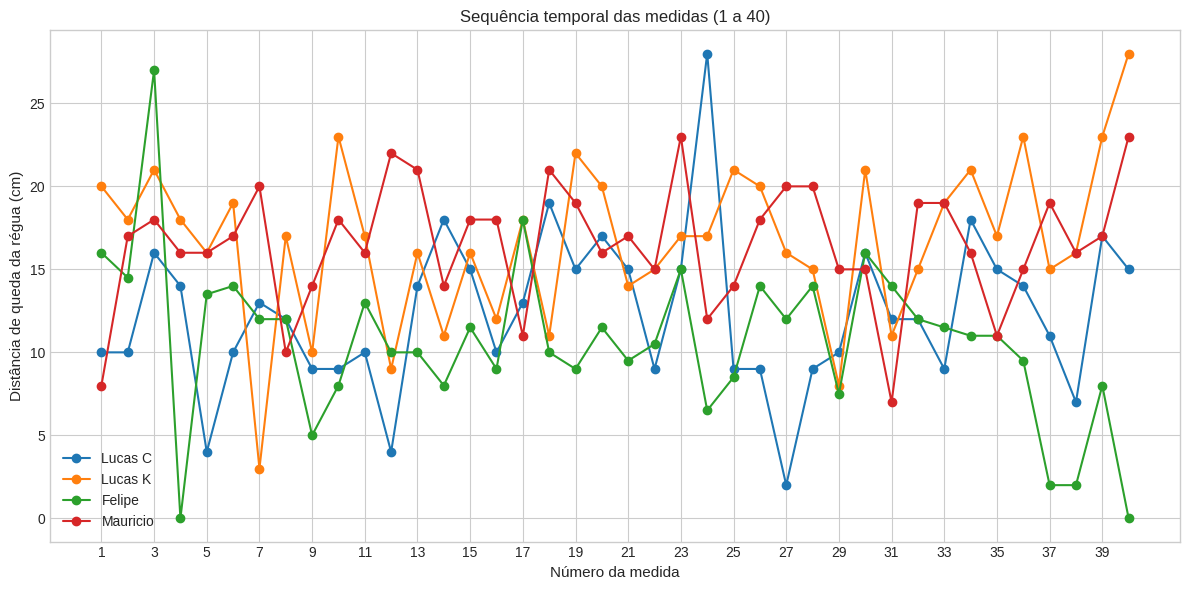
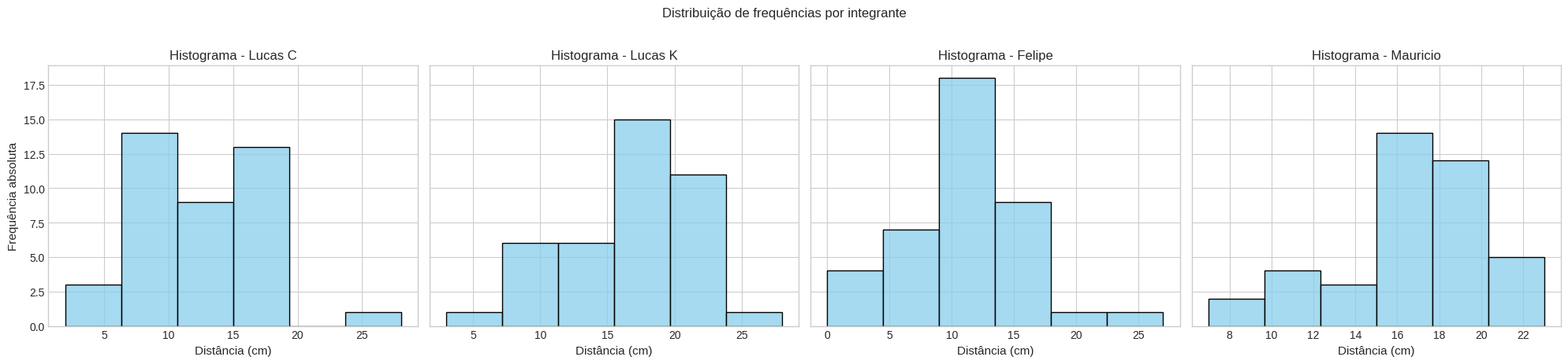
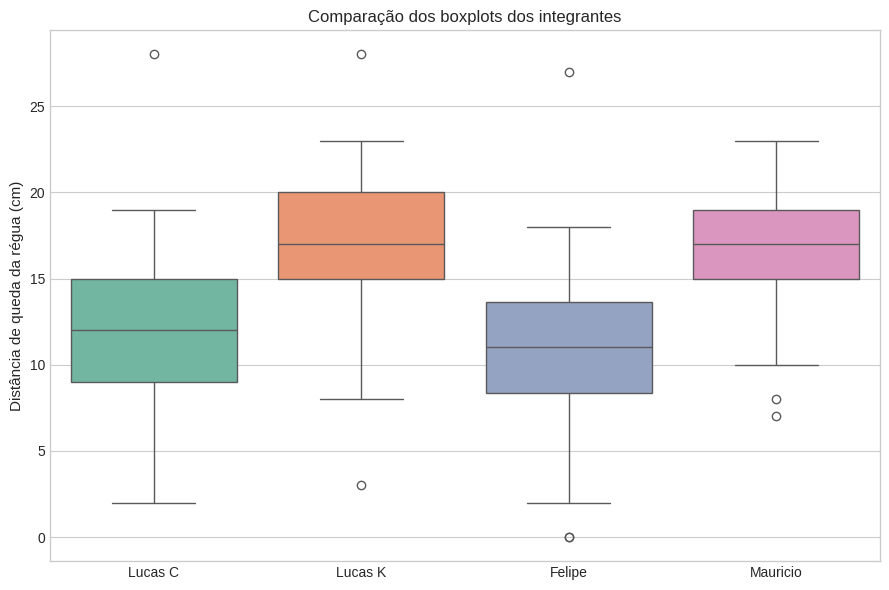

The matplotlib source for these figures, in order:
"""
Calculadora estatística para o experimento de queda livre da régua.

CONTEXTO E ENTRADA
------------------
Cada integrante tem até 40 medidas de distância de queda da régua, em
centímetros, ordenadas conforme foram coletadas. A posição 1 da lista é a
medida 1 e assim por diante. O código preserva essa posição nos gráficos;
None pode representar uma medida ausente sem deslocar as seguintes.

As listas neste arquivo contêm os dados fornecidos para Lucas C, Lucas K,
Felipe e Mauricio. No caso de Mauricio, a posição vazia escrita após a medida
14 foi tratada como erro de digitação, conforme confirmação do usuário; os
40 valores numéricos foram preservados na sequência.

REQUISITOS ATENDIDOS E CONVENÇÕES
---------------------------------
* Estatísticas e frequências ignoram posições None. Valores iguais a zero são
  mantidos, pois são dados observados e não ausência de medida.
* A tabela de frequências e os histogramas usam seis classes de mesma largura.
  Nas classes impressas, o limite inferior é inclusivo e o superior exclusivo,
  exceto na última classe, que inclui também seu limite superior.
* Quartis são calculados pelo método linear padrão de numpy.percentile;
  Q2 é a mediana e AIQ = Q3 - Q1. Outliers seguem os limites Q1 - 1,5*AIQ
  e Q3 + 1,5*AIQ.
* O desvio padrão usa ddof=1 (amostral). Assimetria e curtose usam as versões
  corrigidas para amostra de scipy.stats; a curtose é o excesso de Fisher
  (curtose normal igual a zero). Se não houver amostra/variação suficiente,
  o resultado correspondente é NaN em vez de um número enganoso.
* A distância é convertida de centímetros para metros (divisão por 100).
  Para cada observação, t = sqrt(2*d/g), assumindo queda livre a partir do
  repouso e desprezando resistência do ar. O tempo exibido é a média desses
  tempos individuais. A distância do veículo é 100/3,6 m/s multiplicado
  por esse tempo médio.
* São salvos três PNGs na pasta de execução: sequência temporal, histogramas
  individuais e boxplots comparativos. A exibição também depende do backend
  gráfico instalado/configurado no ambiente.

DEPENDÊNCIAS
------------
Instale numpy, pandas, matplotlib, seaborn e scipy no mesmo Python usado para
executar este arquivo. Esta implementação fica intencionalmente em um único
arquivo, conforme solicitado.
"""

import math
import numbers

import numpy as np
import pandas as pd
import matplotlib.pyplot as plt
import seaborn as sns
from scipy import stats


plt.style.use(
    "seaborn-v0_8-whitegrid"
    if "seaborn-v0_8-whitegrid" in plt.style.available
    else "default"
)
plt.rcParams["font.size"] = 10
plt.rcParams["axes.titlesize"] = 12
plt.rcParams["axes.labelsize"] = 11

NUM_MEDIDAS = 40
G_GRAVIDADE = 9.80665  # m/s²
VELOCIDADE_KMH = 100.0
VELOCIDADE_MS = VELOCIDADE_KMH / 3.6

# Cada lista tem 40 posições em ordem de coleta. Use None apenas para uma
# medida realmente ausente; não remova a posição, para preservar a sequência.
dados_experimento = {
    "Lucas C": [
        10, 10, 16, 14, 4, 10, 13, 12, 9, 9,
        10, 4, 14, 18, 15, 10, 13, 19, 15, 17,
        15, 9, 15, 28, 9, 9, 2, 9, 10, 16,
        12, 12, 9, 18, 15, 14, 11, 7, 17, 15,
    ],
    "Lucas K": [
        20, 18, 21, 18, 16, 19, 3, 17, 10, 23,
        17, 9, 16, 11, 16, 12, 18, 11, 22, 20,
        14, 15, 17, 17, 21, 20, 16, 15, 8, 21,
        11, 15, 19, 21, 17, 23, 15, 16, 23, 28,
    ],
    "Felipe": [
        16, 14.5, 27, 0, 13.5, 14, 12, 12, 5, 8,
        13, 10, 10, 8, 11.5, 9, 18, 10, 9, 11.5,
        9.5, 10.5, 15, 6.5, 8.5, 14, 12, 14, 7.5, 16,
        14, 12, 11.5, 11, 11, 9.5, 2, 2, 8, 0,
    ],
    "Mauricio": [
        8, 17, 18, 16, 16, 17, 20, 10, 14, 18,
        16, 22, 21, 14, 18, 18, 11, 21, 19, 16,
        17, 15, 23, 12, 14, 18, 20, 20, 15, 15,
        7, 19, 19, 16, 11, 15, 19, 16, 17, 23,
    ],
}


def validar_dados(dados):
    """Valida participantes, número de posições e medidas antes dos cálculos."""
    integrantes_esperados = {"Lucas C", "Lucas K", "Felipe", "Mauricio"}
    if set(dados) != integrantes_esperados:
        raise ValueError(
            "As chaves de dados_experimento devem ser exatamente: "
            "Lucas C, Lucas K, Felipe e Mauricio."
        )

    for integrante, medidas in dados.items():
        if len(medidas) != NUM_MEDIDAS:
            raise ValueError(
                f"{integrante} tem {len(medidas)} posições; "
                f"eram esperadas exatamente {NUM_MEDIDAS}."
            )
        for indice, medida in enumerate(medidas, start=1):
            if medida is None:
                continue
            if isinstance(medida, bool) or not isinstance(medida, numbers.Real):
                raise ValueError(
                    f"A medida {indice} de {integrante} deve ser um número "
                    "em centímetros ou None."
                )
            if not math.isfinite(float(medida)) or medida < 0:
                raise ValueError(
                    f"A medida {indice} de {integrante} deve ser finita e "
                    "não negativa."
                )


def calcular_estatisticas(df):
    """Calcula resumo descritivo, outliers e aplicações físicas por integrante."""
    resumo = []

    for integrante in df.columns:
        dados = df[integrante].dropna()
        n = len(dados)
        if n == 0:
            continue

        valores = dados.to_numpy(dtype=float)
        media = float(np.mean(valores))
        mediana = float(np.median(valores))
        frequencias = dados.value_counts()
        maior_frequencia = frequencias.max()
        if maior_frequencia == 1:
            moda = "Sem moda"
        else:
            modas = frequencias[frequencias == maior_frequencia].index
            moda = ", ".join(f"{valor:.3f}" for valor in modas)

        desvio_padrao = float(np.std(valores, ddof=1)) if n >= 2 else np.nan
        q1, q2, q3 = np.percentile(valores, [25, 50, 75])
        aiq = q3 - q1
        limite_inferior = q1 - 1.5 * aiq
        limite_superior = q3 + 1.5 * aiq

        medidas = df.index[df[integrante].notna()]
        outliers = [
            f"medida {int(indice) + 1}: {valor:g} cm"
            for indice, valor in zip(medidas, valores)
            if valor < limite_inferior or valor > limite_superior
        ]

        variacao = np.ptp(valores) > 0
        assimetria = (
            float(stats.skew(valores, bias=False)) if n >= 3 and variacao else np.nan
        )
        curtose = (
            float(stats.kurtosis(valores, bias=False, fisher=True))
            if n >= 4 and variacao
            else np.nan
        )

        distancias_m = valores / 100
        tempos_reacao_s = np.sqrt(2 * distancias_m / G_GRAVIDADE)
        tempo_medio_s = float(np.mean(tempos_reacao_s))
        distancia_veiculo_m = VELOCIDADE_MS * tempo_medio_s

        resumo.append(
            {
                "Integrante": integrante,
                "Medidas preenchidas": f"{n}/{NUM_MEDIDAS}",
                "Média (cm)": round(media, 3),
                "Mediana (cm)": round(mediana, 3),
                "Moda(s) (cm)": moda,
                "Desvio padrão amostral (cm)": round(desvio_padrao, 3),
                "Q1 (cm)": round(float(q1), 3),
                "Q2 (cm)": round(float(q2), 3),
                "Q3 (cm)": round(float(q3), 3),
                "AIQ (cm)": round(float(aiq), 3),
                "Limite inferior (cm)": round(float(limite_inferior), 3),
                "Limite superior (cm)": round(float(limite_superior), 3),
                "Outliers": "; ".join(outliers) if outliers else "Nenhum",
                "Assimetria": round(assimetria, 4),
                "Curtose de Fisher": round(curtose, 4),
                "Tempo médio de reação (s)": round(tempo_medio_s, 4),
                "Distância a 100 km/h (m)": round(distancia_veiculo_m, 2),
            }
        )

    return pd.DataFrame(resumo)


def tabela_frequencias(dados, nome_integrante, num_classes=6):
    """Imprime frequências agrupadas; omite a tabela se não houver dados."""
    dados_validos = dados.dropna().to_numpy(dtype=float)
    if len(dados_validos) == 0:
        return

    frequencias, limites = np.histogram(dados_validos, bins=num_classes)
    frequencia_relativa = frequencias / len(dados_validos)
    frequencia_acumulada = np.cumsum(frequencias)
    frequencia_relativa_acumulada = np.cumsum(frequencia_relativa)

    classes = []
    for indice, frequencia in enumerate(frequencias):
        ponto_medio = (limites[indice] + limites[indice + 1]) / 2
        intervalo = f"[{limites[indice]:.2f}, {limites[indice + 1]:.2f}"
        intervalo += "]" if indice == len(frequencias) - 1 else ")"
        classes.append(
            {
                "Intervalo de classes (cm)": intervalo,
                "Ponto médio (xi)": round(ponto_medio, 2),
                "Frequência absoluta (fi)": int(frequencia),
                "Frequência relativa (%)": round(frequencia_relativa[indice] * 100, 2),
                "Frequência acumulada (Fi)": int(frequencia_acumulada[indice]),
                "Frequência relativa acumulada (%)": round(
                    frequencia_relativa_acumulada[indice] * 100, 2
                ),
            }
        )

    print("-" * 80)
    print(f"TABELA DE FREQUÊNCIAS - {nome_integrante}")
    print("-" * 80)
    print(pd.DataFrame(classes).to_string(index=False))
    print()


def gerar_graficos(df):
    """Salva e exibe a evolução temporal, histogramas e boxplots."""
    integrantes_com_dados = [
        integrante for integrante in df.columns if df[integrante].notna().any()
    ]
    if not integrantes_com_dados:
        return

    # Gráfico de linhas: o índice do eixo X preserva a posição original de cada medida.
    plt.figure(figsize=(12, 6))
    for integrante in integrantes_com_dados:
        valores = pd.to_numeric(df[integrante], errors="raise")
        plt.plot(
            np.arange(1, NUM_MEDIDAS + 1),
            valores,
            marker="o",
            label=integrante,
        )
    plt.title("Sequência temporal das medidas (1 a 40)")
    plt.xlabel("Número da medida")
    plt.ylabel("Distância de queda da régua (cm)")
    plt.xticks(range(1, NUM_MEDIDAS + 1, 2))
    plt.legend()
    plt.tight_layout()
    plt.savefig("grafico_sequencia_temporal.png", dpi=300)
    plt.show()

    # Um histograma por integrante, inclusive quando ainda não há medidas preenchidas.
    fig, axes = plt.subplots(
        1, len(df.columns), figsize=(5 * len(df.columns), 4.5), sharey=True
    )
    axes = np.atleast_1d(axes)
    for indice, integrante in enumerate(df.columns):
        valores = df[integrante].dropna()
        if len(valores):
            sns.histplot(valores, kde=False, ax=axes[indice], color="skyblue", bins=6)
        else:
            axes[indice].text(
                0.5, 0.5, "Sem medidas preenchidas", ha="center", va="center"
            )
        axes[indice].set_title(f"Histograma - {integrante}")
        axes[indice].set_xlabel("Distância (cm)")
        axes[indice].set_ylabel("Frequência absoluta")
    fig.suptitle("Distribuição de frequências por integrante", y=1.02)
    fig.tight_layout()
    fig.savefig("grafico_histogramas.png", dpi=300)
    plt.show()

    df_boxplot = df[integrantes_com_dados]
    plt.figure(figsize=(9, 6))
    sns.boxplot(data=df_boxplot, palette="Set2")
    plt.title("Comparação dos boxplots dos integrantes")
    plt.ylabel("Distância de queda da régua (cm)")
    plt.tight_layout()
    plt.savefig("grafico_boxplots_comparativo.png", dpi=300)
    plt.show()


def main():
    """Valida a entrada e executa as análises e visualizações do experimento."""
    validar_dados(dados_experimento)
    df_bruto = pd.DataFrame(dados_experimento).apply(pd.to_numeric, errors="raise")

    if not df_bruto.notna().any().any():
        print(
            f"Nenhuma medida preenchida. Insira até {NUM_MEDIDAS} valores em "
            "centímetros para cada integrante em 'dados_experimento' e execute "
            "novamente."
        )
        return

    print("=" * 100)
    print("RESUMO ESTATÍSTICO E APLICAÇÕES FÍSICAS")
    print(f"Gravidade: {G_GRAVIDADE} m/s² | Velocidade do veículo: {VELOCIDADE_KMH:g} km/h")
    print("=" * 100)
    print(calcular_estatisticas(df_bruto).to_string(index=False))
    print()

    for integrante in df_bruto.columns:
        tabela_frequencias(df_bruto[integrante], integrante)

    gerar_graficos(df_bruto)


if __name__ == "__main__":
    main()
